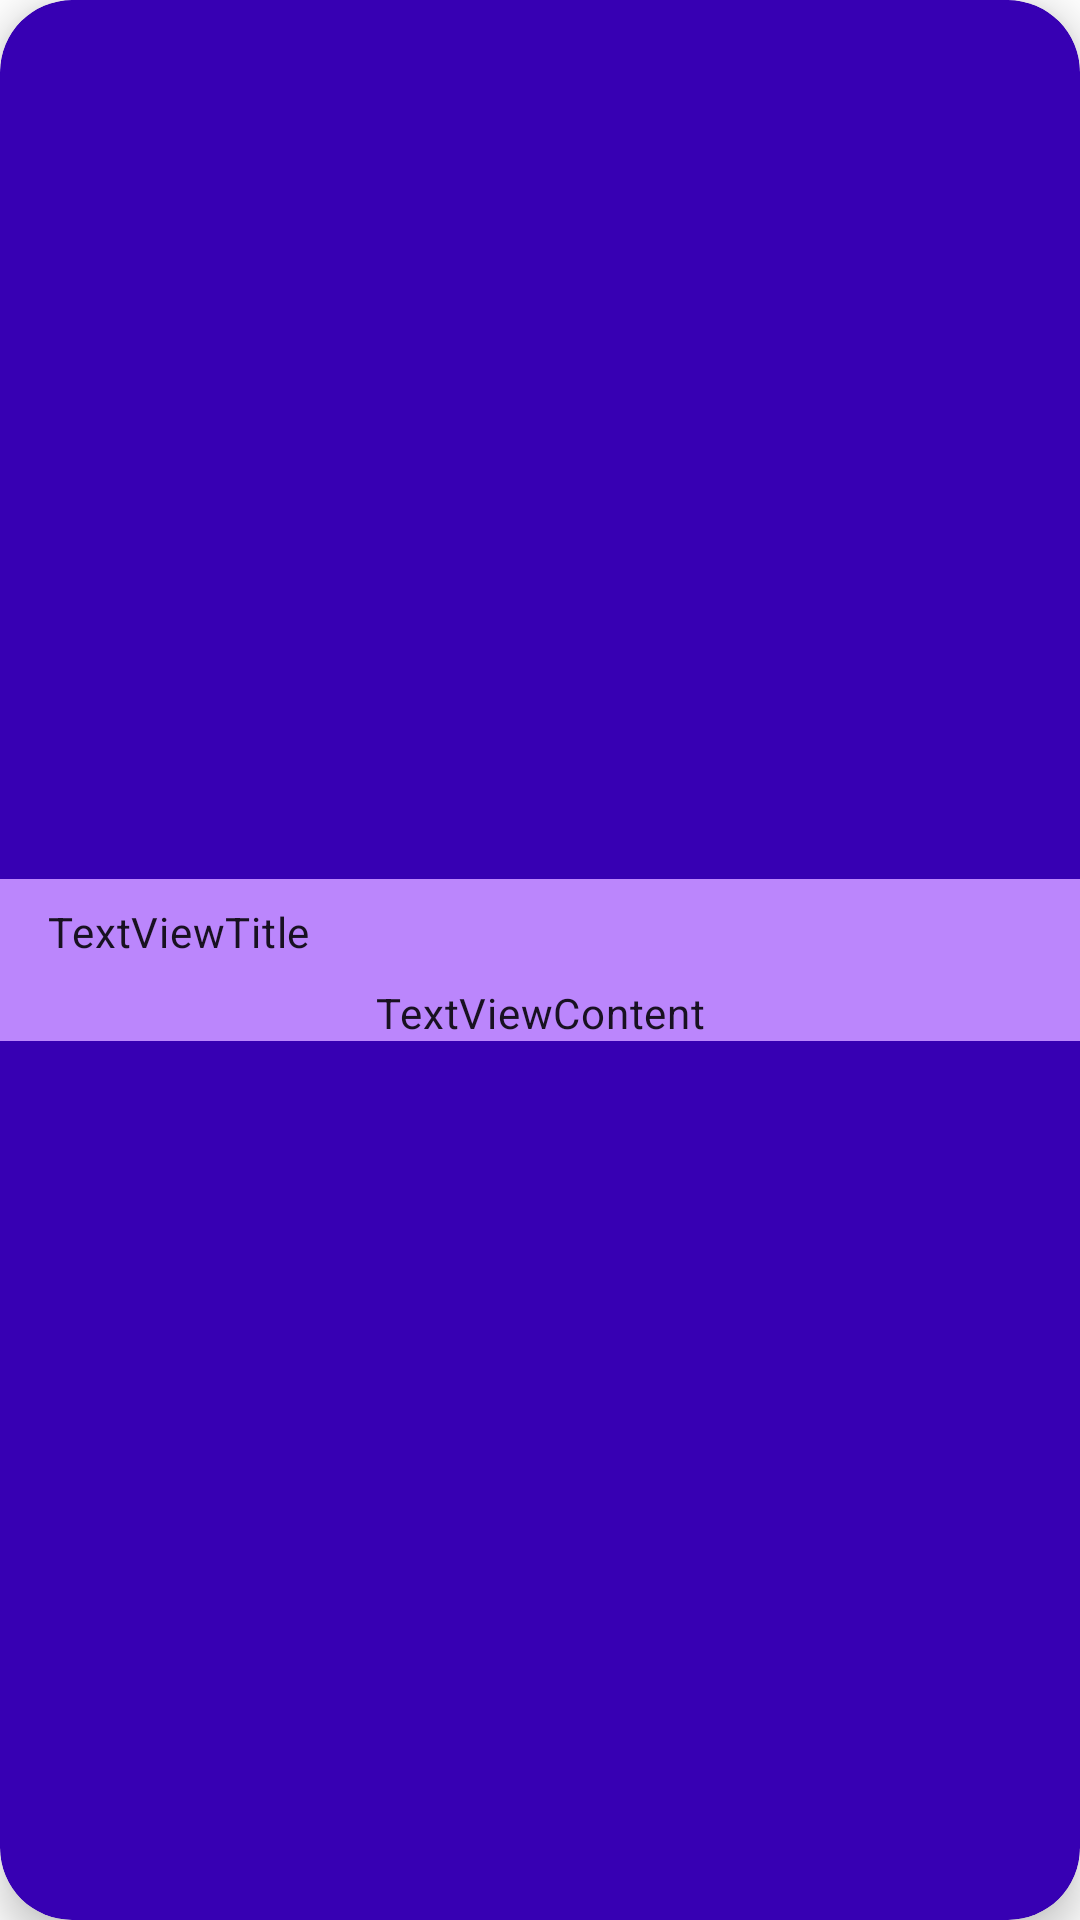

Reconstruct the res/layout file that produces this screen, plus the resources it refers to.
<!-- AndroidManifest.xml: application theme Theme.CarouselEpoxy -->
<!-- res/layout/view_holder_message_item.xml -->
<?xml version="1.0" encoding="utf-8"?>
<androidx.cardview.widget.CardView xmlns:android="http://schemas.android.com/apk/res/android"
    xmlns:app="http://schemas.android.com/apk/res-auto"
    xmlns:tools="http://schemas.android.com/tools"
    android:layout_width="match_parent"
    app:cardElevation="8dp"
    app:cardCornerRadius="24dp"
    android:layout_marginBottom="8dp"
    android:layout_gravity="center_vertical"
    android:backgroundTint="@color/purple_700"
    android:layout_height="500dp">

    <androidx.constraintlayout.widget.ConstraintLayout
        android:layout_width="match_parent"
        android:layout_height="wrap_content"
        android:layout_gravity="center_vertical"
        android:background="@color/purple_200">

        <TextView
            android:id="@+id/textViewTitle"
            android:layout_width="0dp"
            android:layout_height="wrap_content"
            android:layout_marginStart="16dp"
            android:layout_marginTop="8dp"
            android:layout_marginEnd="16dp"
            android:text="@string/textviewtitle"
            android:textAppearance="?attr/textAppearanceBody2"
            app:layout_constraintEnd_toEndOf="parent"
            app:layout_constraintStart_toStartOf="parent"
            app:layout_constraintTop_toTopOf="parent" />

        <TextView
            android:id="@+id/content"
            android:layout_width="0dp"
            android:layout_height="wrap_content"
            android:layout_marginStart="16dp"
            android:layout_marginTop="8dp"
            android:layout_marginEnd="16dp"
            android:gravity="center"
            android:text="TextViewContent"
            android:textAppearance="?attr/textAppearanceBody2"
            app:layout_constraintEnd_toEndOf="parent"
            app:layout_constraintStart_toStartOf="parent"
            app:layout_constraintTop_toBottomOf="@+id/textViewTitle" />
    </androidx.constraintlayout.widget.ConstraintLayout>
</androidx.cardview.widget.CardView>
<!-- resources referenced by this layout -->
<resources>
  <string name="textviewtitle">TextViewTitle</string>
  <style name="Theme.CarouselEpoxy" parent="Theme.MaterialComponents.DayNight.DarkActionBar">
          
          <item name="colorPrimary">@color/purple_500</item>
          <item name="colorPrimaryVariant">@color/purple_700</item>
          <item name="colorOnPrimary">@color/white</item>
          
          <item name="colorSecondary">@color/teal_200</item>
          <item name="colorSecondaryVariant">@color/teal_700</item>
          <item name="colorOnSecondary">@color/black</item>
          
          <item name="android:statusBarColor" tools:targetApi="l">?attr/colorPrimaryVariant</item>
          
      </style>
  <!-- not gathered from this repository: default colours our renderer supplied (Android Studio template values) -->
  <color name="purple_200">#FFBB86FC</color>
  <color name="purple_500">#FF6200EE</color>
  <color name="purple_700">#FF3700B3</color>
  <color name="teal_200">#FF03DAC5</color>
  <color name="teal_700">#FF018786</color>
  <color name="black">#FF000000</color>
  <color name="white">#FFFFFFFF</color>
</resources>
